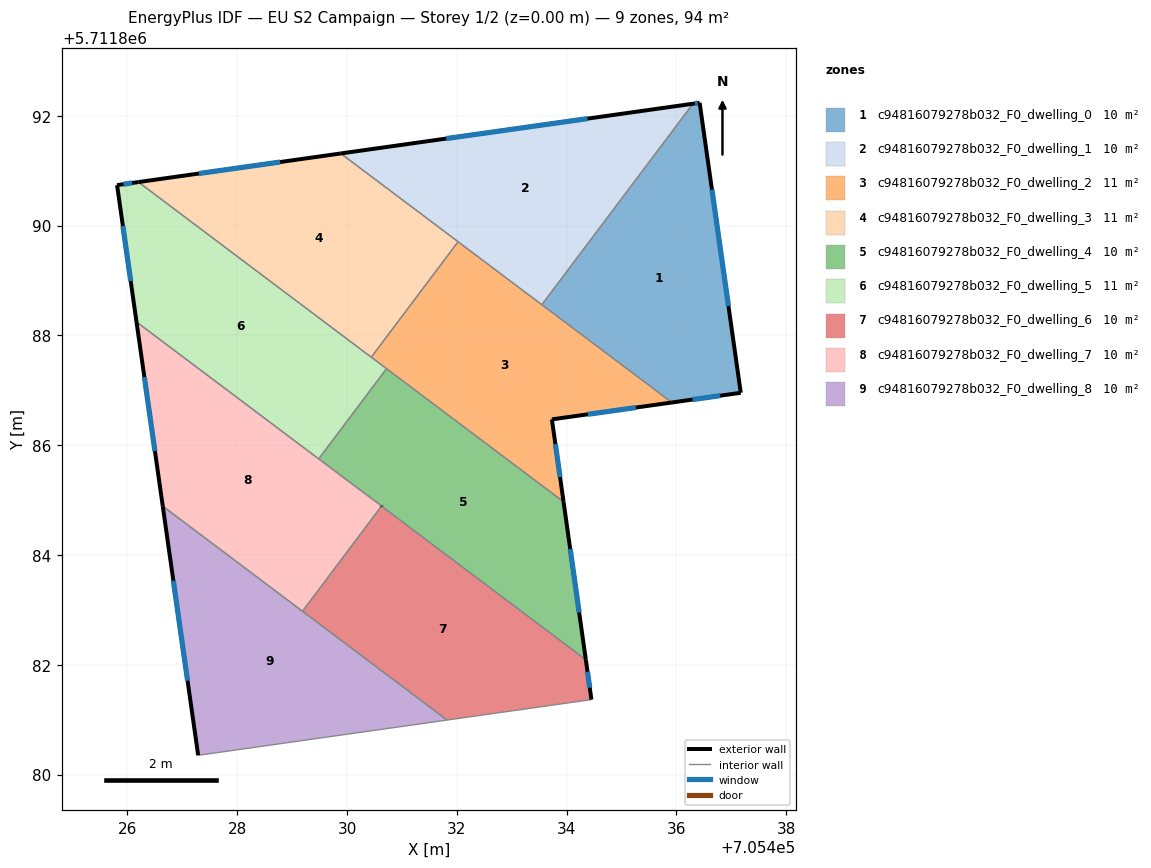
=== STOREY PLAN SPEC (per zone: floor XY polygon, exterior-wall plan segments, windows/doors) ===
zone 1: c94816079278b032_F0_dwelling_0  (10.5 m²)
  floor: (705436.42, 5711892.24) (705437.17, 5711886.96) (705435.92, 5711886.78) (705433.55, 5711888.56) (705436.30, 5711892.22)
  exterior wall: (705436.42, 5711892.24) – (705436.30, 5711892.22)  [0.1 m]
    window: (705436.39, 5711892.23) – (705436.34, 5711892.23)  [0.1 m²]
  exterior wall: (705437.17, 5711886.96) – (705436.42, 5711892.24)  [5.3 m]
    window: (705436.95, 5711888.54) – (705436.65, 5711890.66)  [2.6 m²]
  exterior wall: (705435.92, 5711886.78) – (705437.17, 5711886.96)  [1.3 m]
    window: (705436.29, 5711886.83) – (705436.80, 5711886.90)  [0.6 m²]
  interior walls: 2
zone 2: c94816079278b032_F0_dwelling_1  (10.5 m²)
  floor: (705436.30, 5711892.22) (705433.55, 5711888.56) (705429.89, 5711891.31)
  exterior wall: (705436.30, 5711892.22) – (705429.89, 5711891.31)  [6.5 m]
    window: (705434.38, 5711891.95) – (705431.81, 5711891.59)  [3.1 m²]
  interior walls: 3
zone 3: c94816079278b032_F0_dwelling_2  (10.5 m²)
  floor: (705435.92, 5711886.78) (705433.73, 5711886.47) (705433.94, 5711884.97) (705430.44, 5711887.60) (705432.02, 5711889.71)
  exterior wall: (705433.73, 5711886.47) – (705435.92, 5711886.78)  [2.2 m]
    window: (705434.39, 5711886.56) – (705435.26, 5711886.69)  [1.1 m²]
  exterior wall: (705433.94, 5711884.97) – (705433.73, 5711886.47)  [1.5 m]
    window: (705433.88, 5711885.42) – (705433.80, 5711886.02)  [0.7 m²]
  interior walls: 6
zone 4: c94816079278b032_F0_dwelling_3  (10.5 m²)
  floor: (705432.02, 5711889.71) (705430.44, 5711887.60) (705426.20, 5711890.79) (705429.89, 5711891.31)
  exterior wall: (705429.89, 5711891.31) – (705426.20, 5711890.79)  [3.7 m]
    window: (705428.78, 5711891.16) – (705427.30, 5711890.95)  [1.8 m²]
  interior walls: 3
zone 5: c94816079278b032_F0_dwelling_4  (10.4 m²)
  floor: (705433.94, 5711884.97) (705434.35, 5711882.09) (705429.48, 5711885.75) (705430.72, 5711887.39)
  exterior wall: (705434.35, 5711882.09) – (705433.94, 5711884.97)  [2.9 m]
    window: (705434.23, 5711882.95) – (705434.07, 5711884.11)  [1.4 m²]
  exterior wall: (705430.63, 5711884.89) – (705430.63, 5711884.89)  [0.0 m]
  interior walls: 5
zone 6: c94816079278b032_F0_dwelling_5  (10.6 m²)
  floor: (705430.69, 5711887.42) (705430.72, 5711887.39) (705429.48, 5711885.75) (705429.45, 5711885.78) (705426.17, 5711888.25) (705425.81, 5711890.74) (705426.20, 5711890.79)
  exterior wall: (705425.81, 5711890.74) – (705426.17, 5711888.25)  [2.5 m]
    window: (705425.92, 5711889.99) – (705426.06, 5711888.99)  [1.2 m²]
  exterior wall: (705426.20, 5711890.79) – (705425.81, 5711890.74)  [0.4 m]
    window: (705426.08, 5711890.78) – (705425.93, 5711890.75)  [0.2 m²]
  interior walls: 6
zone 7: c94816079278b032_F0_dwelling_6  (10.5 m²)
  floor: (705434.35, 5711882.09) (705434.45, 5711881.37) (705431.82, 5711880.99) (705429.19, 5711882.98) (705430.63, 5711884.89)
  exterior wall: (705434.45, 5711881.37) – (705434.35, 5711882.09)  [0.7 m]
    window: (705434.42, 5711881.58) – (705434.38, 5711881.87)  [0.4 m²]
  exterior wall: (705430.63, 5711884.89) – (705430.63, 5711884.89)  [0.0 m]
  interior walls: 4
zone 8: c94816079278b032_F0_dwelling_7  (10.5 m²)
  floor: (705430.63, 5711884.89) (705429.19, 5711882.98) (705426.64, 5711884.89) (705426.17, 5711888.25)
  exterior wall: (705426.17, 5711888.25) – (705426.64, 5711884.89)  [3.4 m]
    window: (705426.31, 5711887.24) – (705426.50, 5711885.89)  [1.6 m²]
  interior walls: 6
zone 9: c94816079278b032_F0_dwelling_8  (10.5 m²)
  floor: (705431.82, 5711880.99) (705427.29, 5711880.35) (705426.64, 5711884.89)
  exterior wall: (705426.64, 5711884.89) – (705427.29, 5711880.35)  [4.6 m]
    window: (705426.84, 5711883.53) – (705427.10, 5711881.71)  [2.2 m²]
  interior walls: 3

=== DERIVED (storey summary) ===
Building: EU S2 Campaign
Storey: 1 of 2  (floor level z = 0.00 m)
Storey gross floor area: 94.5 m²
Zones on this storey: 9
  - c94816079278b032_F0_dwelling_0: floor 10.5 m²; exterior wall 6.7 m (20.2 m²); 3 window(s) 3.2 m²; WWR 16.1%
  - c94816079278b032_F0_dwelling_1: floor 10.5 m²; exterior wall 6.5 m (19.4 m²); 1 window(s) 3.1 m²; WWR 16.1%
  - c94816079278b032_F0_dwelling_2: floor 10.5 m²; exterior wall 3.7 m (11.2 m²); 2 window(s) 1.8 m²; WWR 16.1%
  - c94816079278b032_F0_dwelling_3: floor 10.5 m²; exterior wall 3.7 m (11.2 m²); 1 window(s) 1.8 m²; WWR 16.1%
  - c94816079278b032_F0_dwelling_4: floor 10.4 m²; exterior wall 2.9 m (8.7 m²); 1 window(s) 1.4 m²; WWR 16.1%
  - c94816079278b032_F0_dwelling_5: floor 10.6 m²; exterior wall 2.9 m (8.7 m²); 2 window(s) 1.4 m²; WWR 16.1%
  - c94816079278b032_F0_dwelling_6: floor 10.5 m²; exterior wall 0.7 m (2.2 m²); 1 window(s) 0.4 m²; WWR 16.0%
  - c94816079278b032_F0_dwelling_7: floor 10.5 m²; exterior wall 3.4 m (10.2 m²); 1 window(s) 1.6 m²; WWR 16.1%
  - c94816079278b032_F0_dwelling_8: floor 10.5 m²; exterior wall 4.6 m (13.8 m²); 1 window(s) 2.2 m²; WWR 16.1%
Zone adjacency (shared interzone walls):
  - c94816079278b032_F0_dwelling_0 ↔ c94816079278b032_F0_dwelling_1
  - c94816079278b032_F0_dwelling_0 ↔ c94816079278b032_F0_dwelling_2
  - c94816079278b032_F0_dwelling_1 ↔ c94816079278b032_F0_dwelling_2
  - c94816079278b032_F0_dwelling_1 ↔ c94816079278b032_F0_dwelling_3
  - c94816079278b032_F0_dwelling_2 ↔ c94816079278b032_F0_dwelling_3
  - c94816079278b032_F0_dwelling_2 ↔ c94816079278b032_F0_dwelling_4
  - c94816079278b032_F0_dwelling_2 ↔ c94816079278b032_F0_dwelling_5
  - c94816079278b032_F0_dwelling_3 ↔ c94816079278b032_F0_dwelling_5
  - c94816079278b032_F0_dwelling_4 ↔ c94816079278b032_F0_dwelling_5
  - c94816079278b032_F0_dwelling_4 ↔ c94816079278b032_F0_dwelling_6
  - c94816079278b032_F0_dwelling_4 ↔ c94816079278b032_F0_dwelling_7
  - c94816079278b032_F0_dwelling_5 ↔ c94816079278b032_F0_dwelling_7
  - c94816079278b032_F0_dwelling_6 ↔ c94816079278b032_F0_dwelling_7
  - c94816079278b032_F0_dwelling_6 ↔ c94816079278b032_F0_dwelling_8
  - c94816079278b032_F0_dwelling_7 ↔ c94816079278b032_F0_dwelling_8